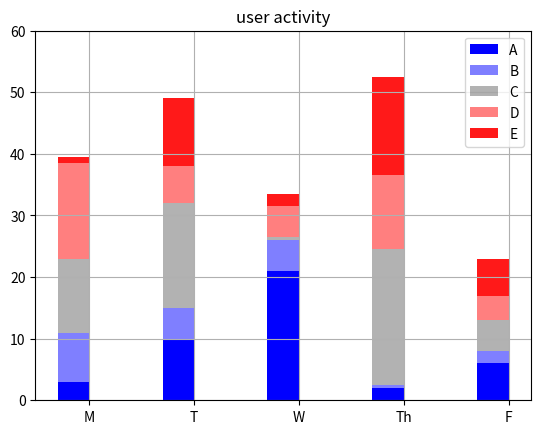

Python code for this plot:
# Author      : Deeti Deshpande
# File name   : stacked_bar_graph.py
# Description : Stacked bar graph plotting 

import numpy as np
import matplotlib.pyplot as plot

#Finds the aggregate of the list items
def aggSum(*listItem):
    return [sum(values) for values in zip(*listItem)]

#data points of y-axis
N = 5
A = (3,10,21,2,6)
B = (8,5,5,0.5,2)
C = (12,17,0.5,22,5)
D = (15.5,6,5,12,4)
E = (1,11,2,16,6)

# data point for x-axis
x = np.arange(N)   


width = 0.30
plot.grid()

p1 = plot.bar(x+width,A,width,color='b',label='A')
p2 = plot.bar(x+width,B,width,color='b',alpha=0.5,bottom=aggSum(A),label='B')
p3 = plot.bar(x+width,C,width,color='k',alpha=0.3,bottom=aggSum(A,B),label='C')
p4 = plot.bar(x+width,D,width,color='r',alpha=0.5,bottom=aggSum(A,B,C),label='D')
p5 = plot.bar(x+width,E,width,color='r',alpha=0.9,bottom=aggSum(A,B,C,D),label='E')

plot.title('user activity')
plot.yticks(np.arange(0,70,10))
plot.xticks(width+(x+width/2), ('M', 'T', 'W', 'Th', 'F') )
plot.legend()

plot.show()
